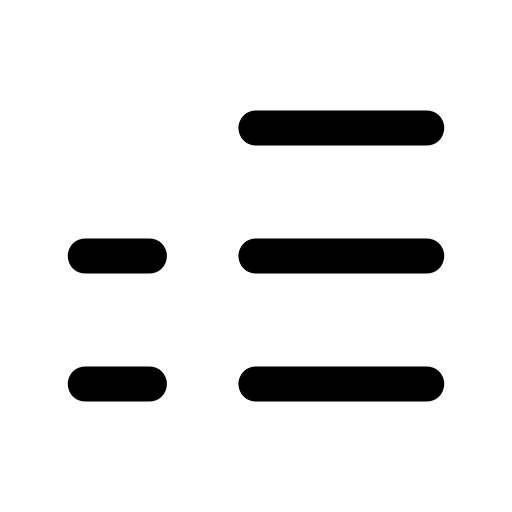
t = 0.00 s
t = 0.12 s: frame unchanged from t = 0.00 s, image omitted
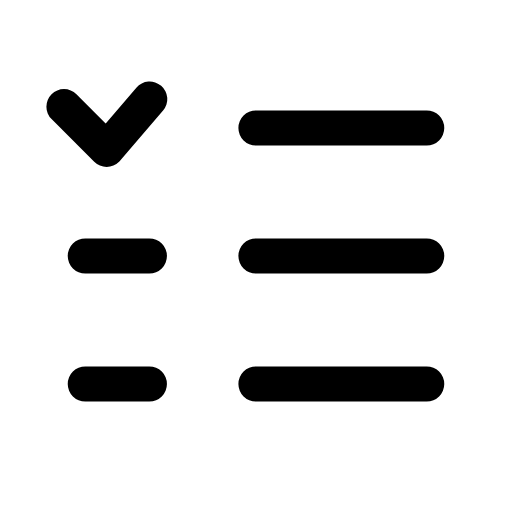
t = 0.38 s
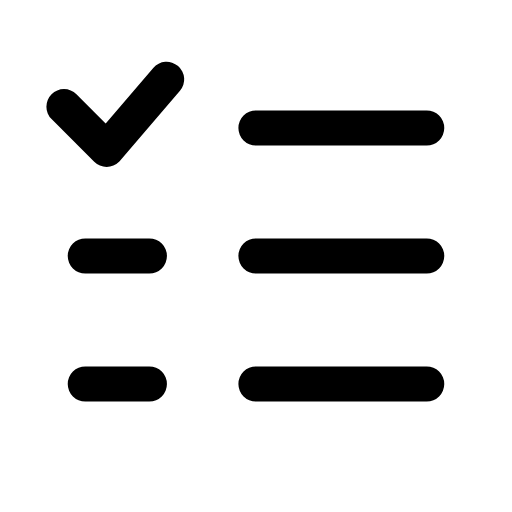
t = 0.51 s
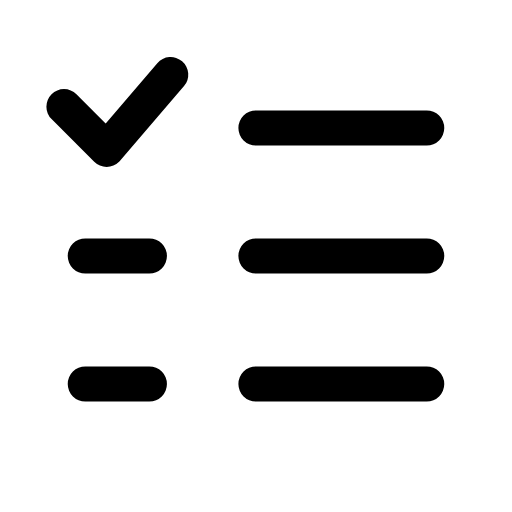
t = 0.64 s
t = 0.80 s: frame unchanged from t = 0.64 s, image omitted

The animated SVG that drew these frames (rendered in a browser with its animation timeline set to each time). Animation: 1 CSS @keyframes rule; one cycle of 0.80 s.

<svg xmlns="http://www.w3.org/2000/svg" width="24" height="24" viewBox="0 0 24 24" fill="none" role="img" aria-label="Checklist" class="ecui-checklist-mono-motion">
<title>Checklist</title>
<desc>The first completed item is checked off.</desc>
<style>@media(prefers-reduced-motion:no-preference){.ecui-checklist-mono-motion .p1{stroke-dasharray:1;stroke-dashoffset:0;transform-box:view-box;transform-origin:12px 12px;animation:ecui-checklist-mono-motion-p1 800ms cubic-bezier(.3,0,.2,1) 1 backwards}@keyframes ecui-checklist-mono-motion-p1{0%{stroke-dashoffset:1}15%{stroke-dashoffset:1}80%{stroke-dashoffset:0}100%{stroke-dashoffset:0}}}</style>
<path class="p0" d="M12 6H20M12 12H20M12 18H20M4 12H7M4 18H7" fill="none" stroke="currentColor" stroke-width="1.65" stroke-linecap="round" stroke-linejoin="round"/>
<path class="p1" d="M3 5L5 7L8 3.5" fill="none" stroke="currentColor" stroke-width="1.65" stroke-linecap="round" stroke-linejoin="round" pathLength="1"/>
</svg>
